Image classification data set "eye_dataset" (aloksharma123/animal_eye_classifier on GitHub). Class labels (3): cat, dog, wild animal.

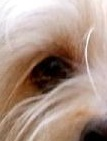
Label: dog

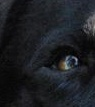
Label: dog

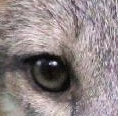
Label: wild animal

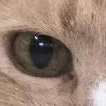
Label: cat

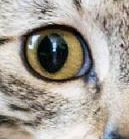
Label: cat

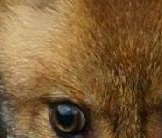
Label: wild animal
